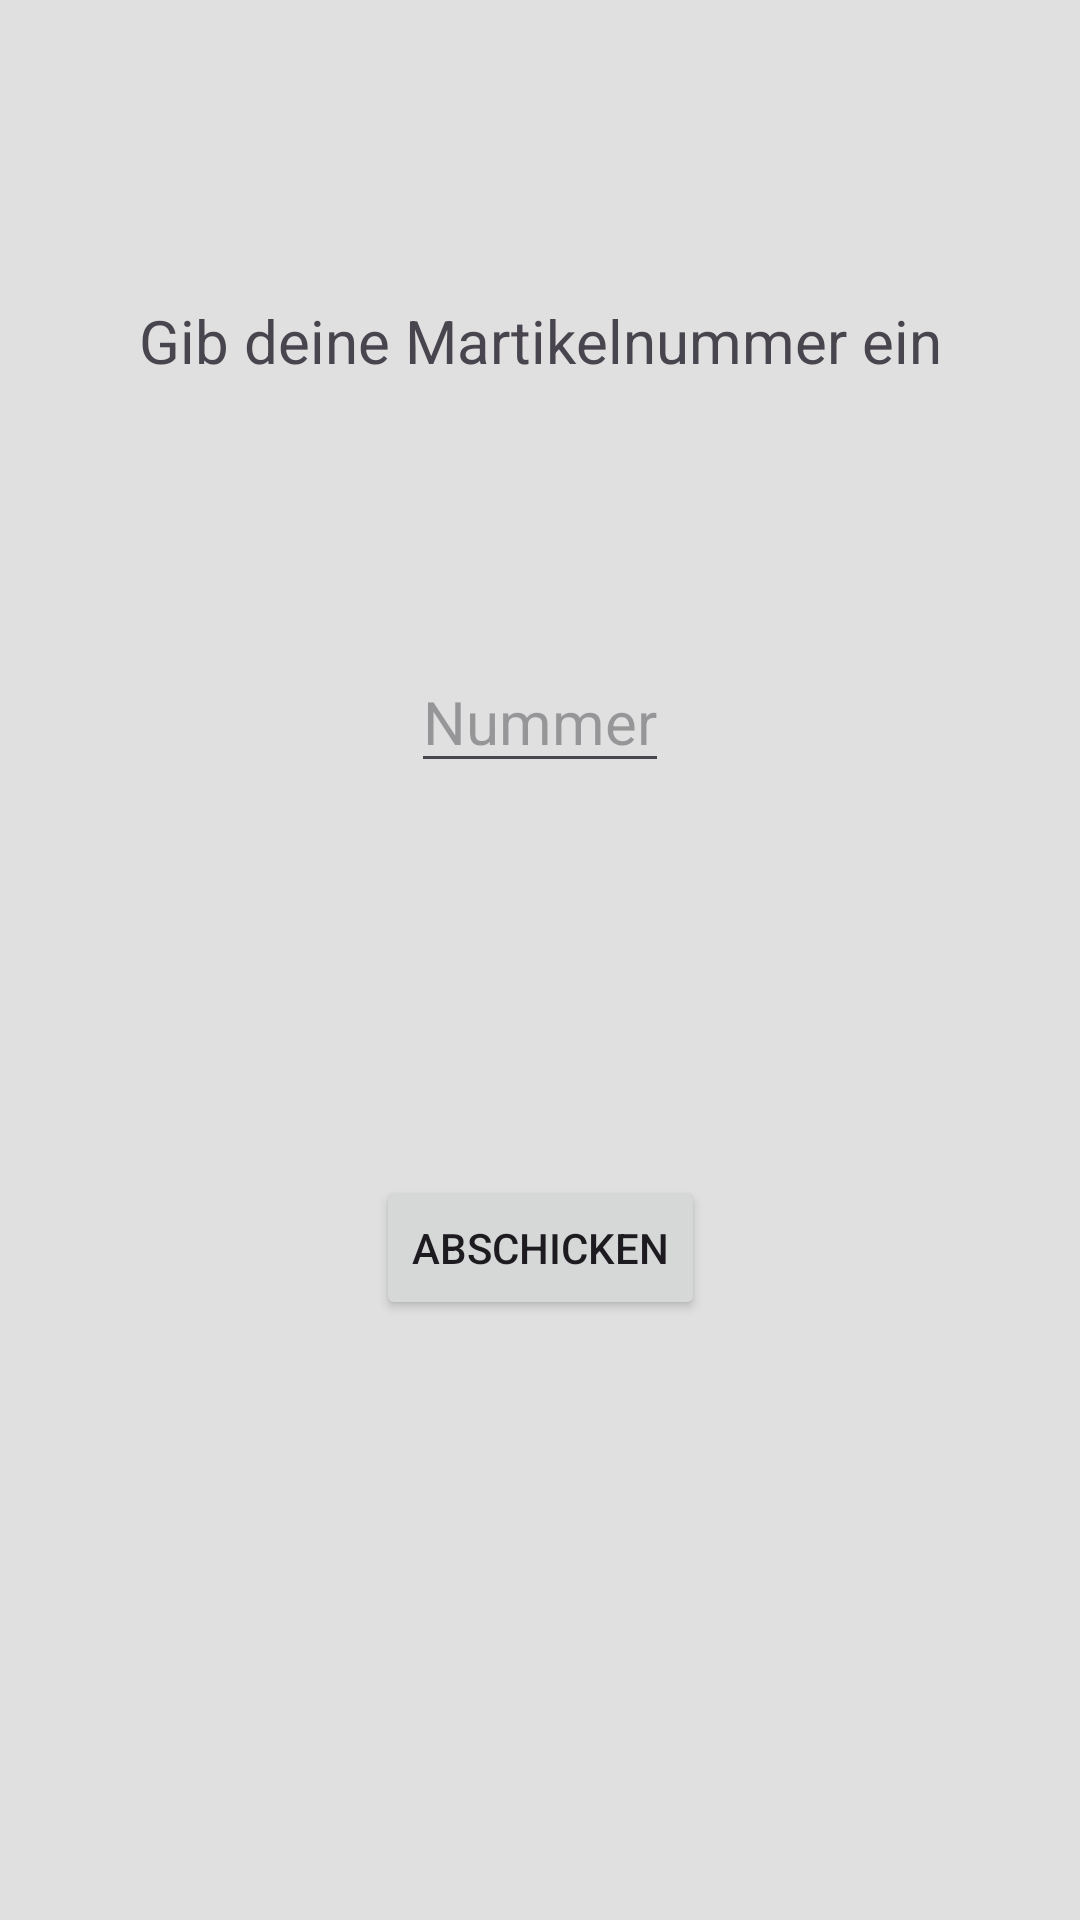

Write the Android layout XML for this screen, with the resource values it uses.
<!-- AndroidManifest.xml: application theme Theme.Einzelbeispiel_21 -->
<!-- res/layout/second_layout.xml -->
<?xml version="1.0" encoding="utf-8"?>
<androidx.constraintlayout.widget.ConstraintLayout
    xmlns:android="http://schemas.android.com/apk/res/android"
    xmlns:app="http://schemas.android.com/apk/res-auto"
    xmlns:tools="http://schemas.android.com/tools"
    android:layout_width="match_parent"
    android:layout_height="match_parent"
    android:paddingTop="100dp"
    android:paddingBottom="200dp"
    android:background="#e0e0e0"
    tools:context=".MainActivity">

    <TextView
        android:id="@+id/header"
        android:text="@string/gib_deine_martikelnummer_ein"
        android:textSize="20sp"
        android:layout_height="wrap_content"
        android:layout_width="wrap_content"
        app:layout_constraintTop_toTopOf="parent"
        app:layout_constraintLeft_toLeftOf="parent"
        app:layout_constraintRight_toRightOf="parent"
        />

    <EditText
        android:id="@+id/nummer"
        android:hint="@string/nummer"
        android:textSize="20sp"
        android:inputType="number"
        android:layout_height="wrap_content"
        android:layout_width="wrap_content"
        app:layout_constraintLeft_toLeftOf="parent"
        app:layout_constraintRight_toRightOf="parent"
        app:layout_constraintTop_toBottomOf="@+id/header"
        android:paddingTop="100dp"
        android:autofillHints="" />

    <Button
        android:id="@+id/button"
        android:layout_width="wrap_content"
        android:layout_height="wrap_content"
        android:text="@string/abschicken"
        app:layout_constraintLeft_toLeftOf="parent"
        app:layout_constraintRight_toRightOf="parent"
        app:layout_constraintBottom_toBottomOf="parent"
        />

</androidx.constraintlayout.widget.ConstraintLayout>
<!-- resources referenced by this layout -->
<resources>
  <string name="abschicken">ABSCHICKEN</string>
  <string name="gib_deine_martikelnummer_ein">Gib deine Martikelnummer ein</string>
  <string name="nummer">Nummer</string>
  <style name="Theme.Einzelbeispiel_21" parent="Base.Theme.Einzelbeispiel_21" />
  <style name="Base.Theme.Einzelbeispiel_21" parent="Theme.Material3.DayNight.NoActionBar">
          
          
      </style>
</resources>
